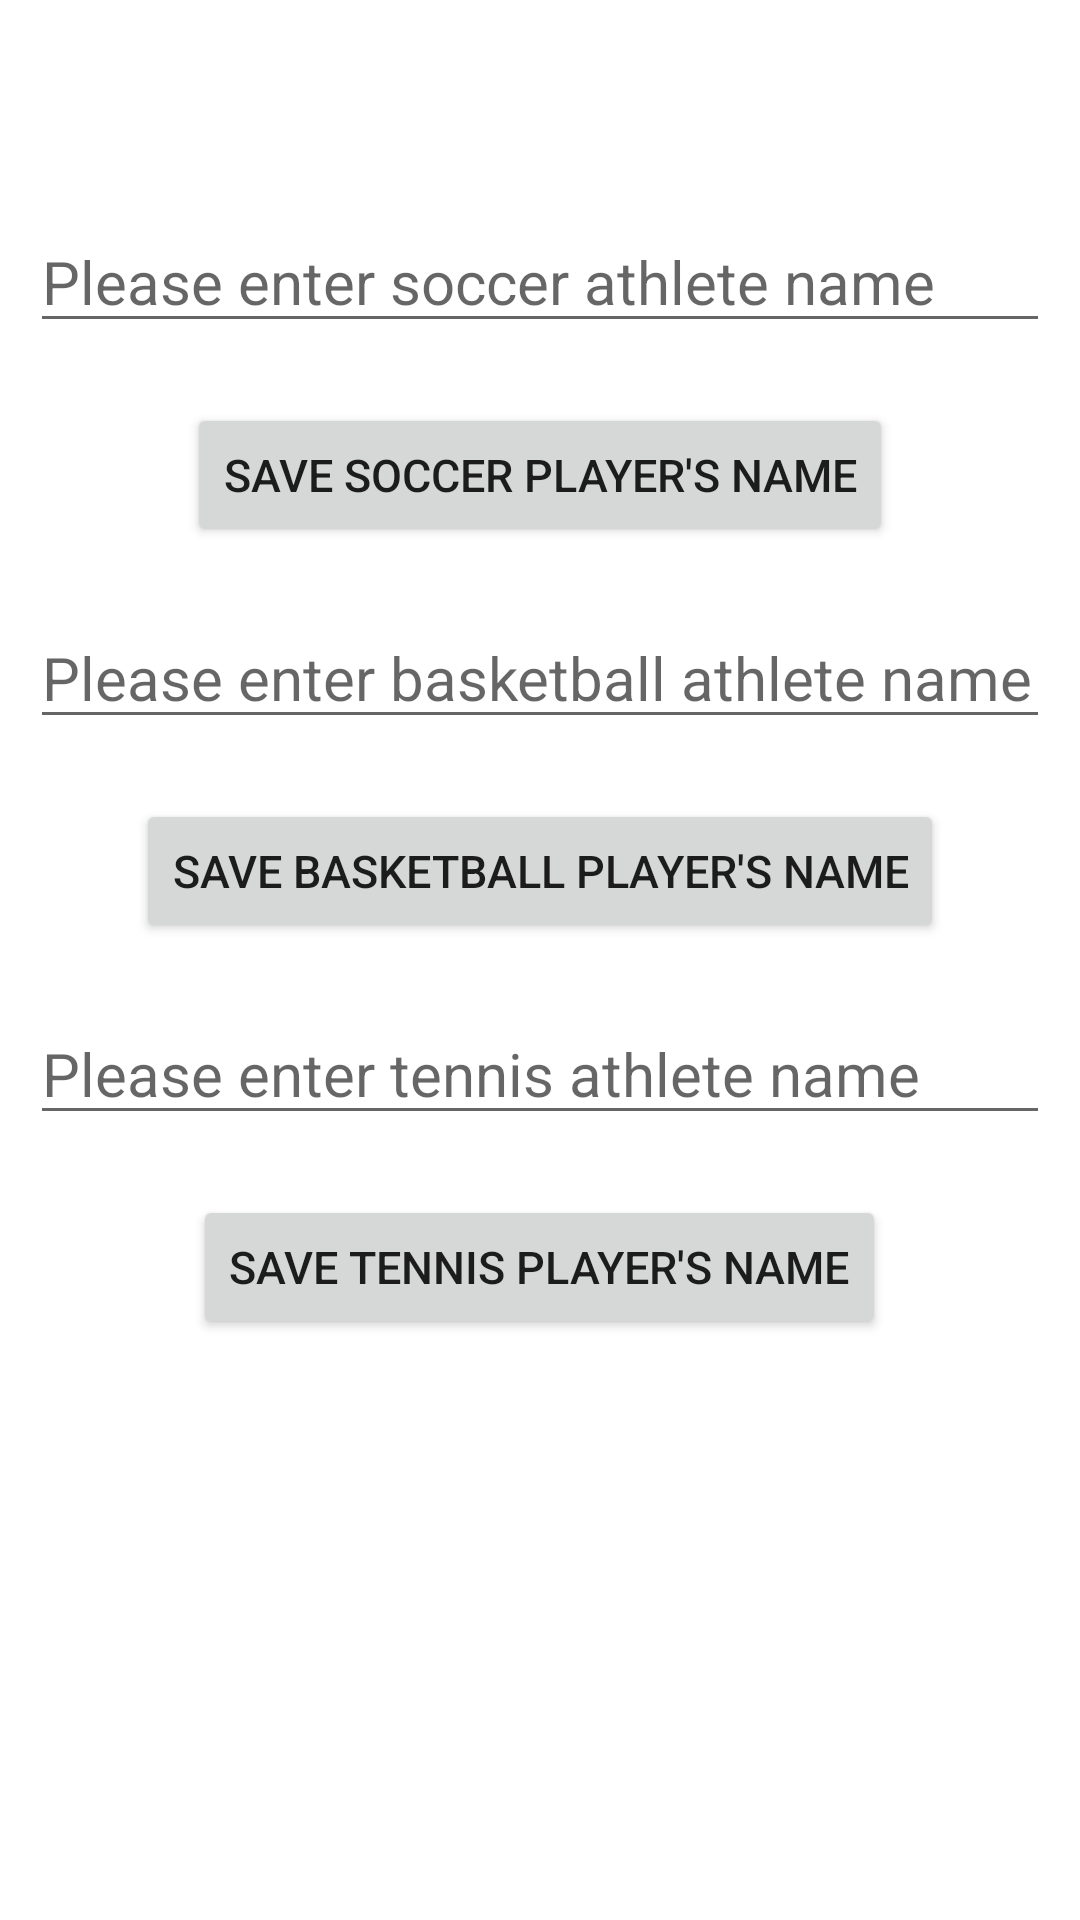

The Android layout XML behind this screen, and the referenced resources:
<!-- AndroidManifest.xml: application theme Theme.AdrianDumitriu_COMP304_Midterm -->
<!-- res/layout/activity_home.xml -->
<?xml version="1.0" encoding="utf-8"?>
<RelativeLayout xmlns:android="http://schemas.android.com/apk/res/android"
    xmlns:app="http://schemas.android.com/apk/res-auto"
    xmlns:tools="http://schemas.android.com/tools"
    android:layout_width="match_parent"
    android:layout_height="match_parent"
    tools:context=".HomeActivity">

    <TextView
        android:layout_width="match_parent"
        android:layout_height="wrap_content"
        android:text=""
        android:textSize="@dimen/titleTxt"
        android:layout_margin="10dp"
        android:id="@+id/welcome"
        android:layout_centerHorizontal="true"
        />

    <EditText
        android:id="@+id/soccerAth"
        android:layout_width="match_parent"
        android:layout_height="wrap_content"
        android:layout_below="@id/welcome"
        android:layout_marginStart="@dimen/margins"
        android:layout_marginTop="@dimen/margins"
        android:layout_marginEnd="@dimen/margins"
        android:layout_marginBottom="@dimen/margins"
        android:hint="@string/soccerAthleteName"
        android:textSize="@dimen/regTxt"/>

    <Button
        android:layout_width="wrap_content"
        android:layout_height="wrap_content"
        android:layout_below="@id/soccerAth"
        android:layout_centerHorizontal="true"
        android:layout_margin="@dimen/margins"
        android:layout_marginStart="@dimen/margins"
        android:layout_marginTop="@dimen/margins"
        android:layout_marginEnd="@dimen/margins"
        android:layout_marginBottom="@dimen/margins"
        android:text="@string/saveSoccer"
        android:id="@+id/soccerBtn"
        android:textSize="@dimen/btnTxt"
        />
    <EditText
        android:id="@+id/basketballAth"
        android:layout_width="match_parent"
        android:layout_height="wrap_content"
        android:layout_below="@id/soccerBtn"
        android:layout_margin="@dimen/margins"
        android:layout_marginStart="@dimen/margins"
        android:layout_marginTop="@dimen/margins"
        android:layout_marginEnd="@dimen/margins"
        android:layout_marginBottom="@dimen/margins"
        android:hint="@string/basketballAthleteName"
        android:textSize="@dimen/regTxt"/>

    <Button
        android:layout_width="wrap_content"
        android:layout_height="wrap_content"
        android:layout_below="@id/basketballAth"
        android:layout_centerHorizontal="true"
        android:layout_margin="@dimen/margins"
        android:layout_marginStart="@dimen/margins"
        android:layout_marginTop="@dimen/margins"
        android:layout_marginEnd="@dimen/margins"
        android:layout_marginBottom="@dimen/margins"
        android:text="@string/saveBasketball"
        android:id="@+id/basketballBtn"
        android:textSize="@dimen/btnTxt"/>
    <EditText
        android:id="@+id/tennisAth"
        android:layout_width="match_parent"
        android:layout_height="wrap_content"
        android:layout_below="@id/basketballBtn"
        android:layout_margin="@dimen/margins"
        android:layout_marginStart="@dimen/margins"
        android:layout_marginTop="@dimen/margins"
        android:layout_marginEnd="@dimen/margins"
        android:layout_marginBottom="@dimen/margins"
        android:hint="@string/tennisAthleteName"
        android:textSize="@dimen/regTxt"/>

    <Button
        android:layout_width="wrap_content"
        android:layout_height="wrap_content"
        android:layout_below="@id/tennisAth"
        android:layout_centerHorizontal="true"
        android:layout_margin="@dimen/margins"
        android:layout_marginStart="@dimen/margins"
        android:layout_marginTop="@dimen/margins"
        android:layout_marginEnd="@dimen/margins"
        android:layout_marginBottom="@dimen/margins"
        android:text="@string/saveTennis"
        android:id="@+id/tennisBtn"
        android:textSize="@dimen/btnTxt"/>

</RelativeLayout>
<!-- resources referenced by this layout -->
<resources>
  <dimen name="btnTxt">15sp</dimen>
  <dimen name="margins">10dp</dimen>
  <dimen name="regTxt">20sp</dimen>
  <dimen name="titleTxt">30sp</dimen>
  <string name="basketballAthleteName">Please enter basketball athlete name</string>
  <string name="saveBasketball">Save basketball player\'s name</string>
  <string name="saveSoccer">Save soccer player\'s name</string>
  <string name="saveTennis">Save tennis player\'s name</string>
  <string name="soccerAthleteName">Please enter soccer athlete name</string>
  <string name="tennisAthleteName">Please enter tennis athlete name</string>
  <style name="Theme.AdrianDumitriu_COMP304_Midterm" parent="Theme.MaterialComponents.DayNight.DarkActionBar">
          
          <item name="colorPrimary">@color/purple_500</item>
          <item name="colorPrimaryVariant">@color/purple_700</item>
          <item name="colorOnPrimary">@color/white</item>
          
          <item name="colorSecondary">@color/teal_200</item>
          <item name="colorSecondaryVariant">@color/teal_700</item>
          <item name="colorOnSecondary">@color/black</item>
          
          <item name="android:statusBarColor" tools:targetApi="l">?attr/colorPrimaryVariant</item>
          
      </style>
  <!-- not gathered from this repository: default colours our renderer supplied (Android Studio template values) -->
  <color name="purple_500">#FF6200EE</color>
  <color name="purple_700">#FF3700B3</color>
  <color name="teal_200">#FF03DAC5</color>
  <color name="teal_700">#FF018786</color>
  <color name="black">#FF000000</color>
  <color name="white">#FFFFFFFF</color>
</resources>
